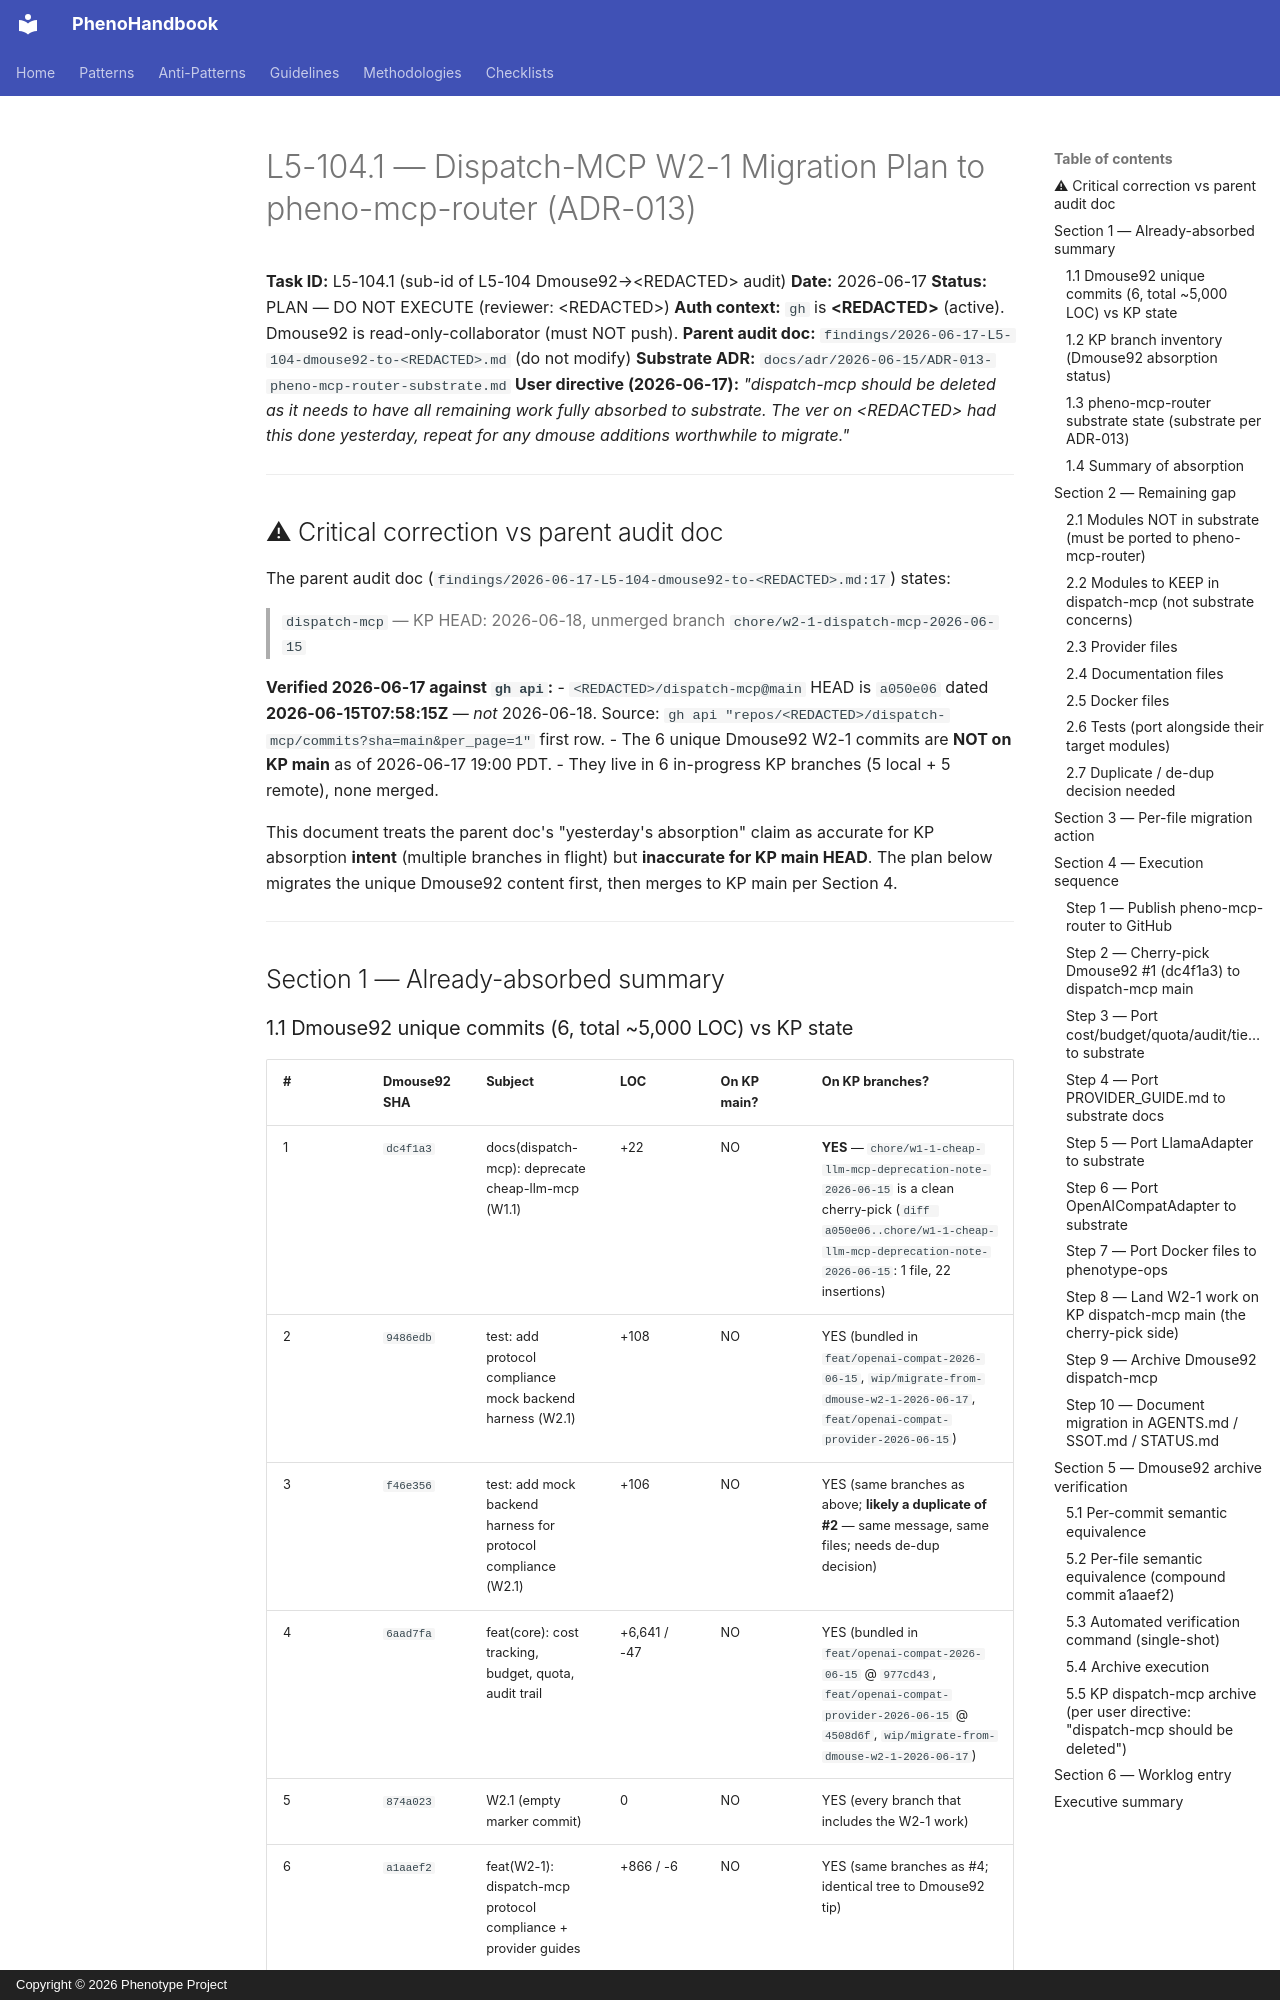

repository: KooshaPari/PhenoShared · page: monorepo-state/findings/2026-06-17-L5-104-dispatch-mcp-migration-plan/index.html · generator: mkdocs · copyright: Copyright © 2026 Phenotype Project

# L5-104.1 — Dispatch-MCP W2-1 Migration Plan to pheno-mcp-router (ADR-013)

**Task ID:** L5-104.1 (sub-id of L5-104 Dmouse92→&lt;REDACTED&gt; audit)
**Date:** 2026-06-17
**Status:** PLAN — DO NOT EXECUTE (reviewer: &lt;REDACTED&gt;)
**Auth context:** `gh` is **&lt;REDACTED&gt;** (active). Dmouse92 is read-only-collaborator (must NOT push).
**Parent audit doc:** `findings/2026-06-17-L5-104-dmouse92-to-<REDACTED>.md` (do not modify)
**Substrate ADR:** `docs/adr/2026-06-15/ADR-013-pheno-mcp-router-substrate.md`
**User directive (2026-06-17):** *"dispatch-mcp should be deleted as it needs to have all remaining work fully absorbed to substrate. The ver on &lt;REDACTED&gt; had this done yesterday, repeat for any dmouse additions worthwhile to migrate."*

---

## ⚠ Critical correction vs parent audit doc

The parent audit doc (`findings/2026-06-17-L5-104-dmouse92-to-<REDACTED>.md:17`) states:
> `dispatch-mcp` — KP HEAD: 2026-06-18, unmerged branch `chore/w2-1-dispatch-mcp-2026-06-15`

**Verified 2026-06-17 against `gh api`:**
- `<REDACTED>/dispatch-mcp@main` HEAD is `a050e06` dated **2026-06-15T07:58:15Z** — *not* 2026-06-18.
  Source: `gh api "repos/<REDACTED>/dispatch-mcp/commits?sha=main&per_page=1"` first row.
- The 6 unique Dmouse92 W2-1 commits are **NOT on KP main** as of 2026-06-17 19:00 PDT.
- They live in 6 in-progress KP branches (5 local + 5 remote), none merged.

This document treats the parent doc's "yesterday's absorption" claim as accurate for KP absorption **intent** (multiple branches in flight) but **inaccurate for KP main HEAD**. The plan below migrates the unique Dmouse92 content first, then merges to KP main per Section 4.

---

## Section 1 — Already-absorbed summary

### 1.1 Dmouse92 unique commits (6, total ~5,000 LOC) vs KP state

| # | Dmouse92 SHA | Subject | LOC | On KP main? | On KP branches? |
|---|---|---|---|---|---|
| 1 | `dc4f1a3` | docs(dispatch-mcp): deprecate cheap-llm-mcp (W1.1) | +22 | NO | **YES** — `chore/w1-1-cheap-llm-mcp-deprecation-note-2026-06-15` is a clean cherry-pick (`diff a050e06..chore/w1-1-cheap-llm-mcp-deprecation-note-2026-06-15`: 1 file, 22 insertions) |
| 2 | `9486edb` | test: add protocol compliance mock backend harness (W2.1) | +108 | NO | YES (bundled in `feat/openai-compat-2026-06-15`, `wip/migrate-from-dmouse-w2-1-2026-06-17`, `feat/openai-compat-provider-2026-06-15`) |
| 3 | `f46e356` | test: add mock backend harness for protocol compliance (W2.1) | +106 | NO | YES (same branches as above; **likely a duplicate of #2** — same message, same files; needs de-dup decision) |
| 4 | `6aad7fa` | feat(core): cost tracking, budget, quota, audit trail | +6,641 / -47 | NO | YES (bundled in `feat/openai-compat-2026-06-15` @ `977cd43`, `feat/openai-compat-provider-2026-06-15` @ `4508d6f`, `wip/migrate-from-dmouse-w2-1-2026-06-17`) |
| 5 | `874a023` | W2.1 (empty marker commit) | 0 | NO | YES (every branch that includes the W2-1 work) |
| 6 | `a1aaef2` | feat(W2-1): dispatch-mcp protocol compliance + provider guides | +866 / -6 | NO | YES (same branches as #4; identical tree to Dmouse92 tip) |

**Source:** `git log a1aaef2 --not a050e06 --oneline` and `--shortstat` in `/tmp/dmouse92-migration/dispatch-mcp/`; `git log --all --oneline --graph` in `repos/dispatch-mcp/`.
